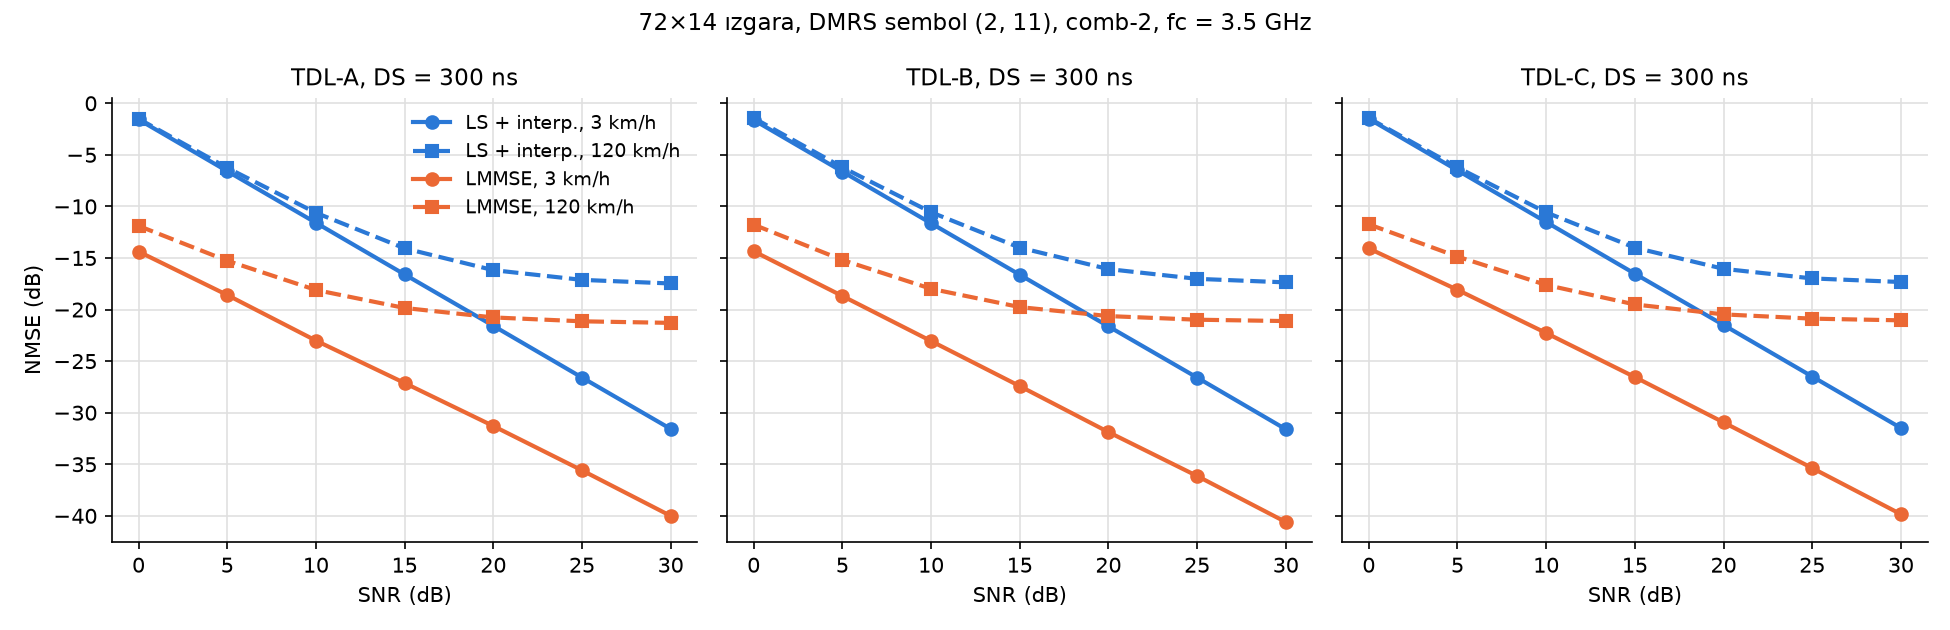

Data behind this chart, as committed beside it:
profile, speed_kmh, snr_db, estimator, nmse_db
TDL-A, 3, 0, LS + interp., -1.572
TDL-A, 3, 0, LMMSE, -14.38
TDL-A, 3, 5, LS + interp., -6.582
TDL-A, 3, 5, LMMSE, -18.59
TDL-A, 3, 10, LS + interp., -11.59
TDL-A, 3, 10, LMMSE, -23.01
TDL-A, 3, 15, LS + interp., -16.6
TDL-A, 3, 15, LMMSE, -27.12
TDL-A, 3, 20, LS + interp., -21.57
TDL-A, 3, 20, LMMSE, -31.29
TDL-A, 3, 25, LS + interp., -26.59
TDL-A, 3, 25, LMMSE, -35.59
TDL-A, 3, 30, LS + interp., -31.57
TDL-A, 3, 30, LMMSE, -40
TDL-A, 120, 0, LS + interp., -1.502
TDL-A, 120, 0, LMMSE, -11.89
TDL-A, 120, 5, LS + interp., -6.257
TDL-A, 120, 5, LMMSE, -15.27
TDL-A, 120, 10, LS + interp., -10.62
TDL-A, 120, 10, LMMSE, -18.1
TDL-A, 120, 15, LS + interp., -14.07
TDL-A, 120, 15, LMMSE, -19.85
TDL-A, 120, 20, LS + interp., -16.18
TDL-A, 120, 20, LMMSE, -20.76
TDL-A, 120, 25, LS + interp., -17.12
TDL-A, 120, 25, LMMSE, -21.14
TDL-A, 120, 30, LS + interp., -17.47
TDL-A, 120, 30, LMMSE, -21.29
TDL-B, 3, 0, LS + interp., -1.621
TDL-B, 3, 0, LMMSE, -14.35
TDL-B, 3, 5, LS + interp., -6.623
TDL-B, 3, 5, LMMSE, -18.68
TDL-B, 3, 10, LS + interp., -11.64
TDL-B, 3, 10, LMMSE, -23.05
TDL-B, 3, 15, LS + interp., -16.62
TDL-B, 3, 15, LMMSE, -27.42
TDL-B, 3, 20, LS + interp., -21.63
TDL-B, 3, 20, LMMSE, -31.88
TDL-B, 3, 25, LS + interp., -26.59
TDL-B, 3, 25, LMMSE, -36.13
TDL-B, 3, 30, LS + interp., -31.6
TDL-B, 3, 30, LMMSE, -40.6
TDL-B, 120, 0, LS + interp., -1.432
TDL-B, 120, 0, LMMSE, -11.77
TDL-B, 120, 5, LS + interp., -6.211
TDL-B, 120, 5, LMMSE, -15.19
TDL-B, 120, 10, LS + interp., -10.56
TDL-B, 120, 10, LMMSE, -17.99
TDL-B, 120, 15, LS + interp., -14
TDL-B, 120, 15, LMMSE, -19.76
TDL-B, 120, 20, LS + interp., -16.08
TDL-B, 120, 20, LMMSE, -20.63
TDL-B, 120, 25, LS + interp., -17.02
TDL-B, 120, 25, LMMSE, -20.98
TDL-B, 120, 30, LS + interp., -17.37
TDL-B, 120, 30, LMMSE, -21.12
TDL-C, 3, 0, LS + interp., -1.504
TDL-C, 3, 0, LMMSE, -14.07
TDL-C, 3, 5, LS + interp., -6.506
TDL-C, 3, 5, LMMSE, -18.09
... 24 more rows
